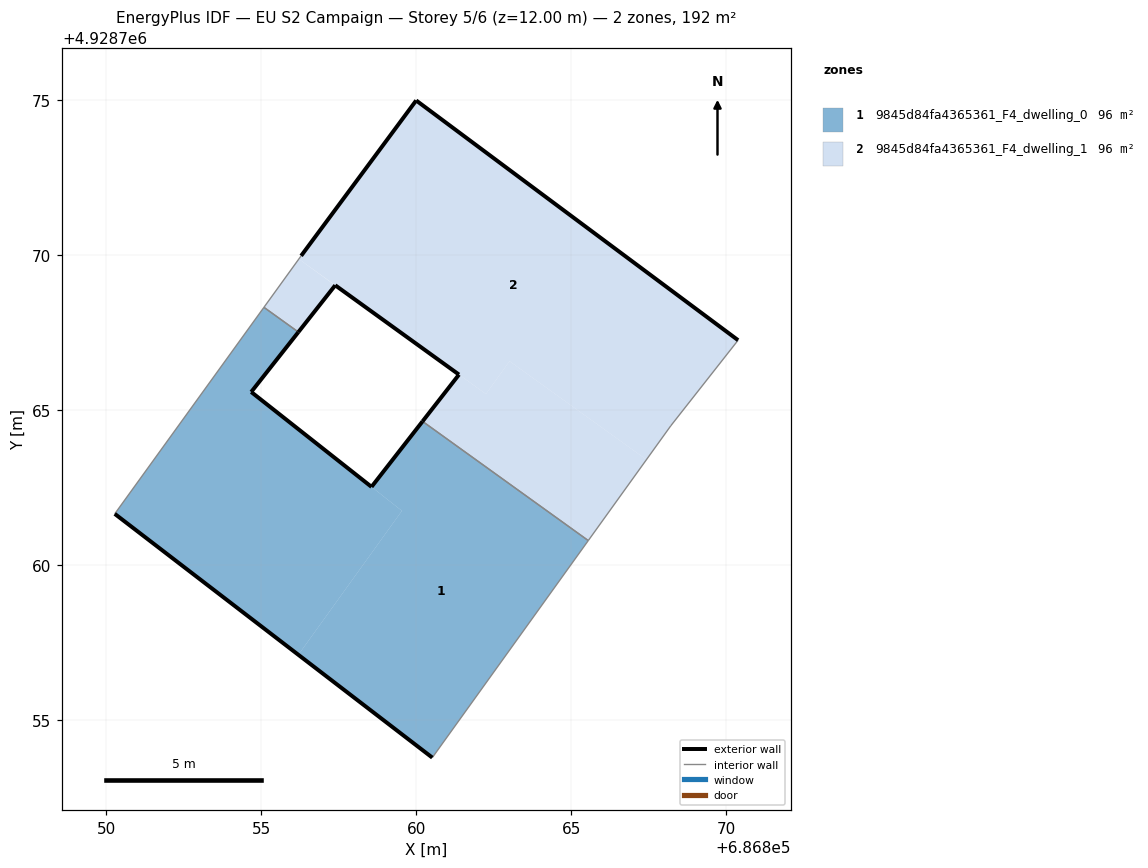
=== STOREY PLAN SPEC (per zone: floor XY polygon, exterior-wall plan segments, windows/doors) ===
zone 1: 9845d84fa4365361_F4_dwelling_0  (95.8 m²)
  floor: (686856.20, 4928757.10) (686859.54, 4928761.75) (686854.68, 4928765.58) (686856.20, 4928767.51) (686855.09, 4928768.31) (686850.28, 4928761.65)
  floor: (686860.52, 4928753.79) (686865.55, 4928760.79) (686860.20, 4928764.63) (686858.56, 4928762.52) (686859.54, 4928761.75) (686856.20, 4928757.10)
  exterior wall: (686856.20, 4928767.51) – (686854.68, 4928765.58)  [2.5 m]
  exterior wall: (686854.68, 4928765.58) – (686858.56, 4928762.52)  [4.9 m]
  exterior wall: (686858.56, 4928762.52) – (686860.20, 4928764.63)  [2.7 m]
  exterior wall: (686860.52, 4928753.79) – (686850.28, 4928761.65)  [12.9 m]
  interior walls: 4
zone 2: 9845d84fa4365361_F4_dwelling_1  (95.8 m²)
  floor: (686865.55, 4928760.79) (686867.42, 4928763.40) (686863.01, 4928766.57) (686862.25, 4928765.51) (686861.38, 4928766.14) (686860.20, 4928764.63)
  floor: (686868.21, 4928764.49) (686870.38, 4928767.25) (686860.00, 4928774.98) (686856.29, 4928769.97) (686856.22, 4928769.87) (686862.25, 4928765.51) (686863.01, 4928766.57) (686867.42, 4928763.40)
  floor: (686856.20, 4928767.51) (686857.38, 4928769.01) (686856.22, 4928769.87) (686855.09, 4928768.31)
  exterior wall: (686861.38, 4928766.14) – (686857.39, 4928769.02)  [4.9 m]
  exterior wall: (686857.39, 4928769.02) – (686856.20, 4928767.51)  [1.9 m]
  exterior wall: (686856.29, 4928769.97) – (686860.00, 4928774.98)  [6.2 m]
  exterior wall: (686860.00, 4928774.98) – (686870.38, 4928767.25)  [12.9 m]
  exterior wall: (686860.20, 4928764.63) – (686861.38, 4928766.14)  [1.9 m]
  interior walls: 5

=== DERIVED (storey summary) ===
Building: EU S2 Campaign
Storey: 5 of 6  (floor level z = 12.00 m)
Storey gross floor area: 191.7 m²
Zones on this storey: 2
  - 9845d84fa4365361_F4_dwelling_0: floor 95.8 m²; exterior wall 23.0 m (69.0 m²); WWR 0.0%
  - 9845d84fa4365361_F4_dwelling_1: floor 95.8 m²; exterior wall 27.9 m (83.8 m²); WWR 0.0%
Zone adjacency (shared interzone walls):
  - 9845d84fa4365361_F4_dwelling_0 ↔ 9845d84fa4365361_F4_dwelling_1